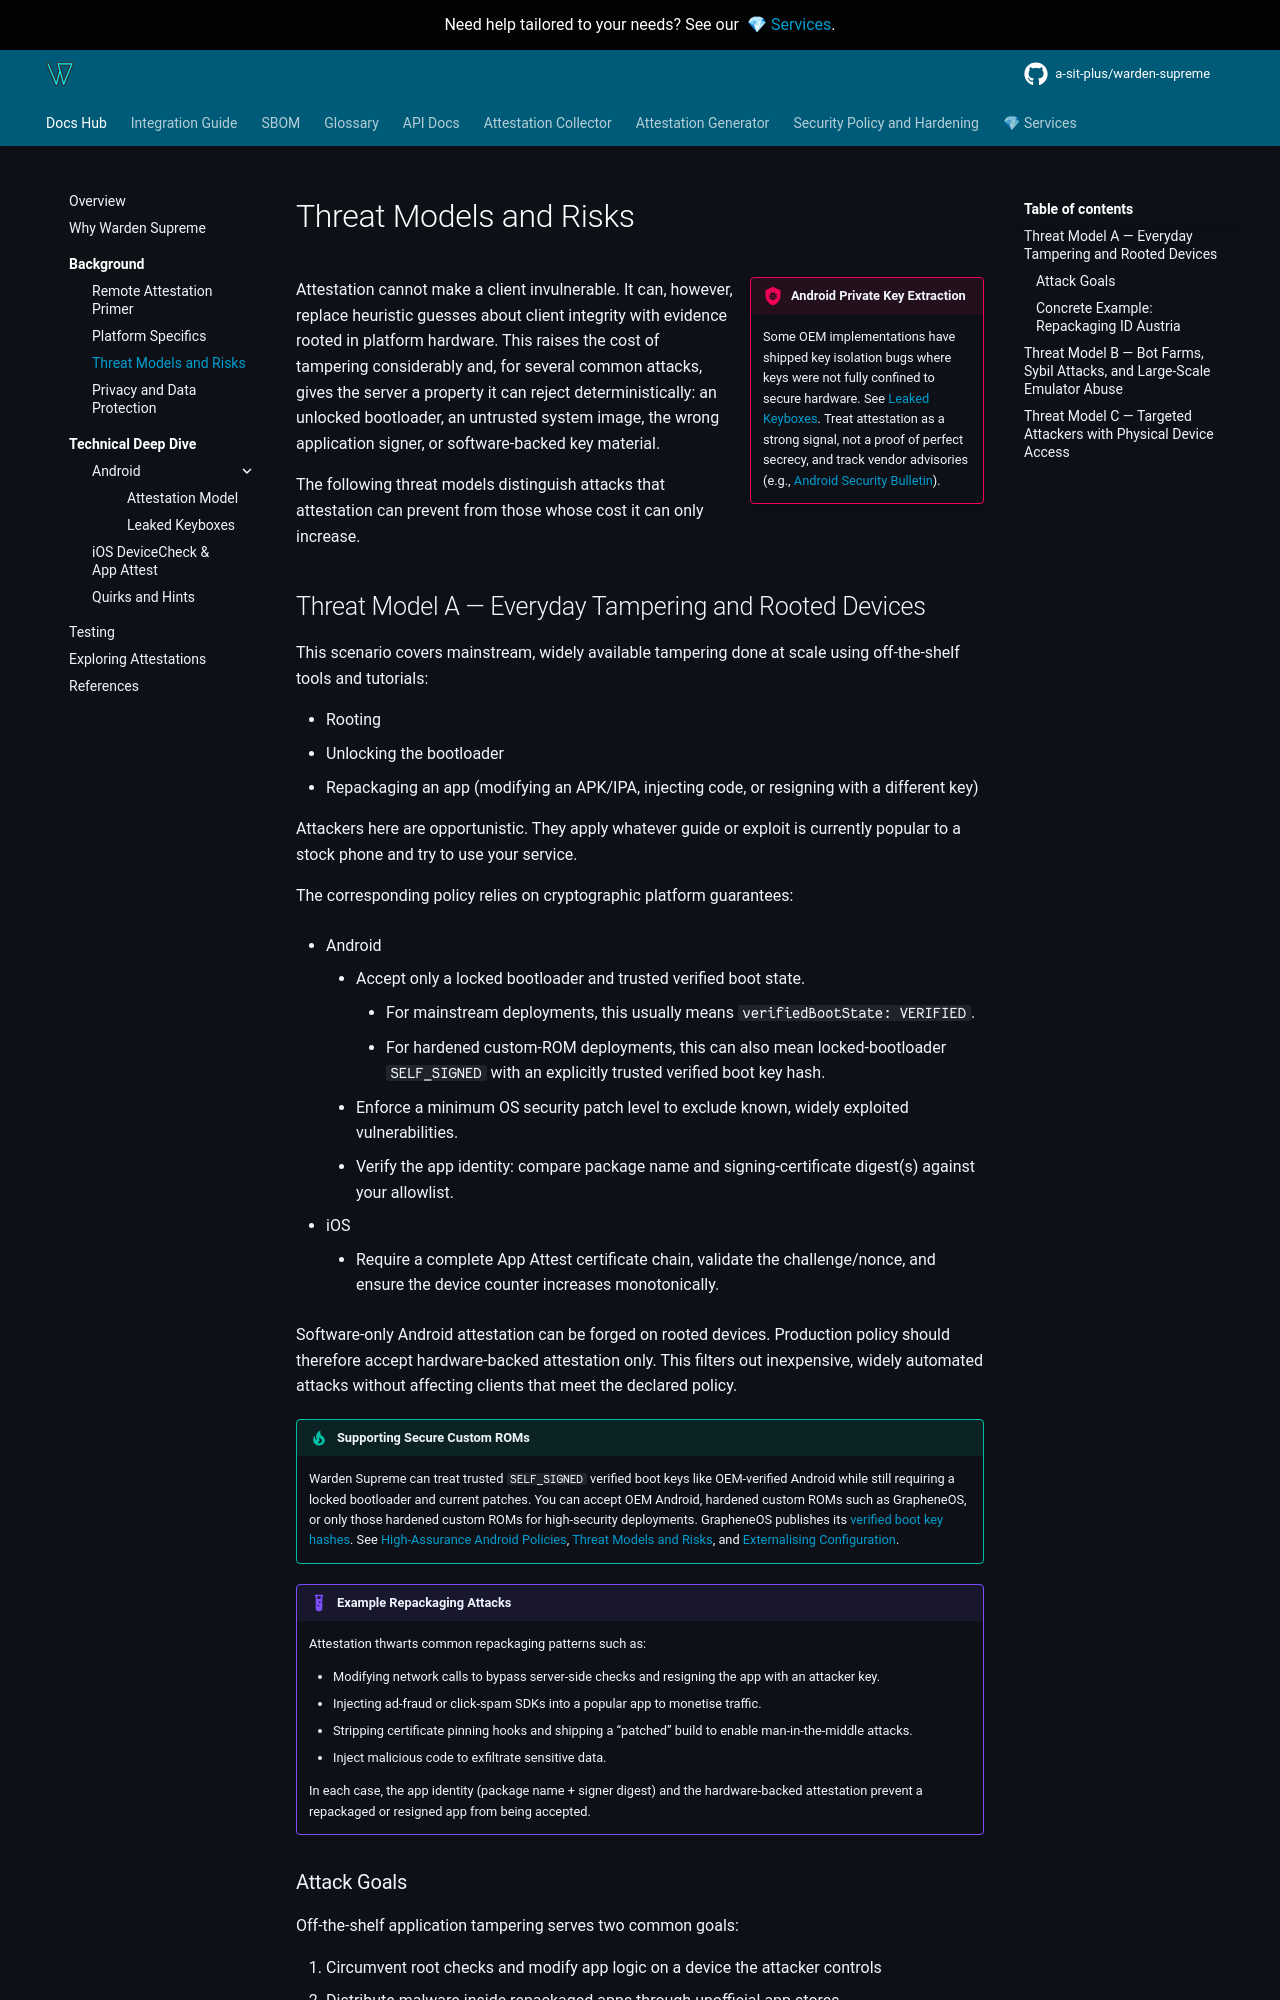

repository: a-sit-plus/warden-supreme · page: 1.2.0/bg/threatmodels/index.html · generator: mkdocs

# Threat Models and Risks

!!! bug inline end "Android Private Key Extraction"
    Some OEM implementations have shipped key isolation bugs where keys were not fully confined to secure hardware.
    See [Leaked Keyboxes](../technical/android/leakedkeys.md).
    Treat attestation as a strong signal, not a proof of perfect secrecy, and track vendor advisories (e.g., [Android Security Bulletin]({{ links.android_security_bulletin }})).

Attestation cannot make a client invulnerable. It can, however, replace heuristic guesses about client integrity with
evidence rooted in platform hardware. This raises the cost of tampering considerably and, for several common attacks,
gives the server a property it can reject deterministically: an unlocked bootloader, an untrusted system image, the
wrong application signer, or software-backed key material.

The following threat models distinguish attacks that attestation can prevent from those whose cost it can only increase.

## Threat Model A — Everyday Tampering and Rooted Devices

This scenario covers mainstream, widely available tampering done at scale using off-the-shelf tools and tutorials:

- Rooting
- Unlocking the bootloader
- Repackaging an app (modifying an APK/IPA, injecting code, or resigning with a different key)

Attackers here are opportunistic. They apply whatever guide or exploit is currently popular to a stock phone and try to
use your service.

The corresponding policy relies on cryptographic platform guarantees:

- Android  
    - Accept only a locked bootloader and trusted verified boot state.
        - For mainstream deployments, this usually means `verifiedBootState: VERIFIED`.
        - For hardened custom-ROM deployments, this can also mean locked-bootloader `SELF_SIGNED` with an explicitly trusted verified boot key hash.
    - Enforce a minimum OS security patch level to exclude known, widely exploited vulnerabilities.  
    - Verify the app identity: compare package name and signing‑certificate digest(s) against your allowlist.

- iOS  
    - Require a complete App Attest certificate chain, validate the challenge/nonce, and ensure the device counter
    increases monotonically.

Software-only Android attestation can be forged on rooted devices. Production policy should therefore accept
hardware-backed attestation only. This filters out inexpensive, widely automated attacks without affecting clients that
meet the declared policy.

!!! tip "Supporting Secure Custom ROMs"
    Warden Supreme can treat trusted `SELF_SIGNED` verified boot keys like OEM-verified Android while still requiring a locked
    bootloader and current patches.
    You can accept OEM Android, hardened custom ROMs such as GrapheneOS, or only those hardened custom ROMs for
    high-security deployments.
    GrapheneOS publishes its [verified boot key hashes](https://grapheneos.org/install/web#verified-boot-key-hash).
    See [High-Assurance Android Policies](../why-supreme.md#high-assurance-android-policies), [Threat Models and Risks](threatmodels.md), and
    [Externalising Configuration](../integration/config.md).

!!! example "Example Repackaging Attacks"
    Attestation thwarts common repackaging patterns such as:
    
    - Modifying network calls to bypass server‑side checks and resigning the app with an attacker key.
    - Injecting ad‑fraud or click‑spam SDKs into a popular app to monetise traffic.
    - Stripping certificate pinning hooks and shipping a “patched” build to enable man-in-the-middle attacks.
    - Inject malicious code to exfiltrate sensitive data.
    
    In each case, the app identity (package name + signer digest) and the hardware‑backed attestation prevent a repackaged or resigned app from being accepted.
